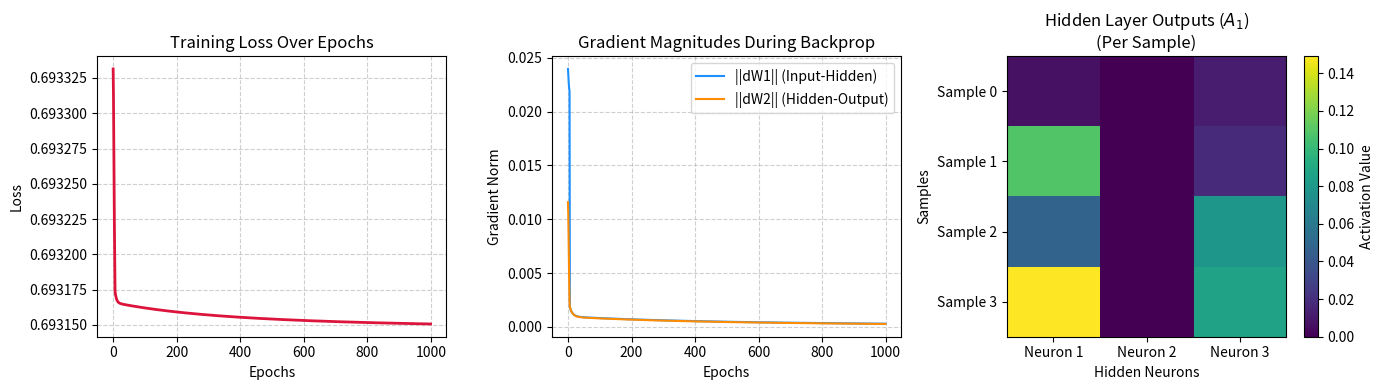

This figure's Python source:
import numpy as np
import matplotlib.pyplot as plt

# Sample data
A = np.array([[1, 2], [3, 4]])
B = np.array([[5, 6], [7, 8]])

# 1. Matrix Addition
matrix_add = A + B

# 2. Matrix Multiplication (Dot Product)
matrix_mul = A @ B  # equivalent to np.dot(A, B)

# 3. Element-wise Operations (e.g., squaring each element, exponential)
element_wise_sq = np.square(A)
element_wise_exp = np.exp(A)

print("Matrix Addition:\n", matrix_add)
print("\nMatrix Multiplication:\n", matrix_mul)
print("\nElement-wise Square:\n", element_wise_sq)

# --- Activation Functions & Derivatives ---
def sigmoid(x):
    return 1 / (1 + np.exp(-np.clip(x, -500, 500)))

def sigmoid_derivative(sig):
    return sig * (1 - sig)

def relu(x):
    return np.maximum(0, x)

def relu_derivative(x):
    return (x > 0).astype(float)

# --- Synthetic Dataset (XOR-like problem) ---
X = np.array([[0, 0], [0, 1], [1, 0], [1, 1]])
Y = np.array([[0], [1], [1], [0]])  # Target outputs

# --- Network Initialization ---
np.random.seed(42)
input_dim = 2
hidden_dim = 3
output_dim = 1

# Weights and Biases
W1 = np.random.randn(input_dim, hidden_dim) * 0.1
b1 = np.zeros((1, hidden_dim))
W2 = np.random.randn(hidden_dim, output_dim) * 0.1
b2 = np.zeros((1, output_dim))

# Hyperparameters & Tracking lists for visualization
lr = 0.1
epochs = 1000
loss_history = []
grad_W1_history = []
grad_W2_history = []
hidden_activations_history = []

for epoch in range(epochs):
    # ==================== FEEDFORWARD ====================
    Z1 = X @ W1 + b1          # Linear step (Hidden)
    A1 = relu(Z1)             # Activation step (Hidden ReLU)
    Z2 = A1 @ W2 + b2         # Linear step (Output)
    A2 = sigmoid(Z2)          # Activation step (Output Sigmoid)
    
    # Compute Binary Cross-Entropy Loss
    loss = -np.mean(Y * np.log(A2 + 1e-8) + (1 - Y) * np.log(1 - A2 + 1e-8))
    loss_history.append(loss)
    
    # Track intermediate activations & outputs on the last epoch
    if epoch == epochs - 1:
        hidden_activations_history.append(A1.copy())
        
    # ==================== BACKPROPAGATION ====================
    # Error at output layer
    dZ2 = A2 - Y                  
    
    # Gradients for layer 2
    dW2 = A1.T @ dZ2              
    db2 = np.sum(dZ2, axis=0, keepdims=True)
    
    # Error propagated to hidden layer
    dA1 = dZ2 @ W2.T              
    dZ1 = dA1 * relu_derivative(Z1)
    
    # Gradients for layer 1
    dW1 = X.T @ dZ1               
    db1 = np.sum(dZ1, axis=0, keepdims=True)
    
    # Track gradients magnitudes over time
    grad_W1_history.append(np.linalg.norm(dW1))
    grad_W2_history.append(np.linalg.norm(dW2))
    
    # ==================== PARAMETER UPDATE ====================
    W1 -= lr * dW1
    b1 -= lr * db1
    W2 -= lr * dW2
    b2 -= lr * db2

print("Final Predictions after training:\n", np.round(A2, 4))

# ==================== VISUALIZATION ====================
plt.figure(figsize=(14, 4))

# Plot 1: Loss Curve
plt.subplot(1, 3, 1)
plt.plot(loss_history, color='crimson', lw=2)
plt.title("Training Loss Over Epochs")
plt.xlabel("Epochs")
plt.ylabel("Loss")
plt.grid(True, linestyle='--', alpha=0.6)

# Plot 2: Gradient Norms (Flow of Backpropagation)
plt.subplot(1, 3, 2)
plt.plot(grad_W1_history, label='||dW1|| (Input-Hidden)', color='dodgerblue')
plt.plot(grad_W2_history, label='||dW2|| (Hidden-Output)', color='darkorange')
plt.title("Gradient Magnitudes During Backprop")
plt.xlabel("Epochs")
plt.ylabel("Gradient Norm")
plt.legend()
plt.grid(True, linestyle='--', alpha=0.6)

# Plot 3: Hidden Layer Activations for Each Sample (Final Epoch)
plt.subplot(1, 3, 3)
plt.imshow(hidden_activations_history[0], cmap='viridis', aspect='auto')
plt.colorbar(label='Activation Value')
plt.title("Hidden Layer Outputs ($A_1$)\n(Per Sample)")
plt.xlabel("Hidden Neurons")
plt.ylabel("Samples")
plt.xticks([0, 1, 2], ['Neuron 1', 'Neuron 2', 'Neuron 3'])
plt.yticks([0, 1, 2, 3], ['Sample 0', 'Sample 1', 'Sample 2', 'Sample 3'])

plt.tight_layout()
plt.show()
